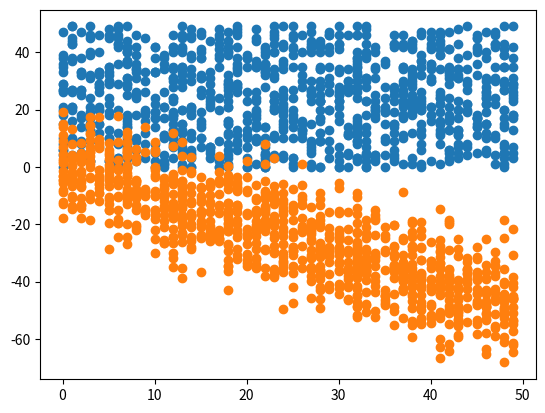

Source code (Python):
# -*- coding: utf-8 -*-
"""
Created on Wed Sep 18 10:11:09 2019

[redacted]
"""

# 載入基礎套件
import numpy as np
np.random.seed(1)

import matplotlib
import matplotlib.pyplot as plt

# 隨機生成兩組 1000 個介於 0~50 的數的整數 x, y, 看看相關矩陣如何
x = np.random.randint(0, 50, 1000)
y = np.random.randint(0, 50, 1000)

# 呼叫 numpy 裡的相關矩陣函數 (corrcoef)
np.corrcoef(x, y)

# 將分布畫出來看看吧
plt.scatter(x, y)

#負相關
# 隨機生成 1000 個介於 0~50 的數 x
#x = np.random.randint(0, 50, 1000)

# 這次讓 y 與 x 負相關，再增加一些雜訊
y = -x + np.random.normal(0, 10, 1000)

# 再次用 numpy 裡的函數來計算相關係數
np.corrcoef(x, y)
# 再看看正相關的 x,y 分布
plt.scatter(x, y)